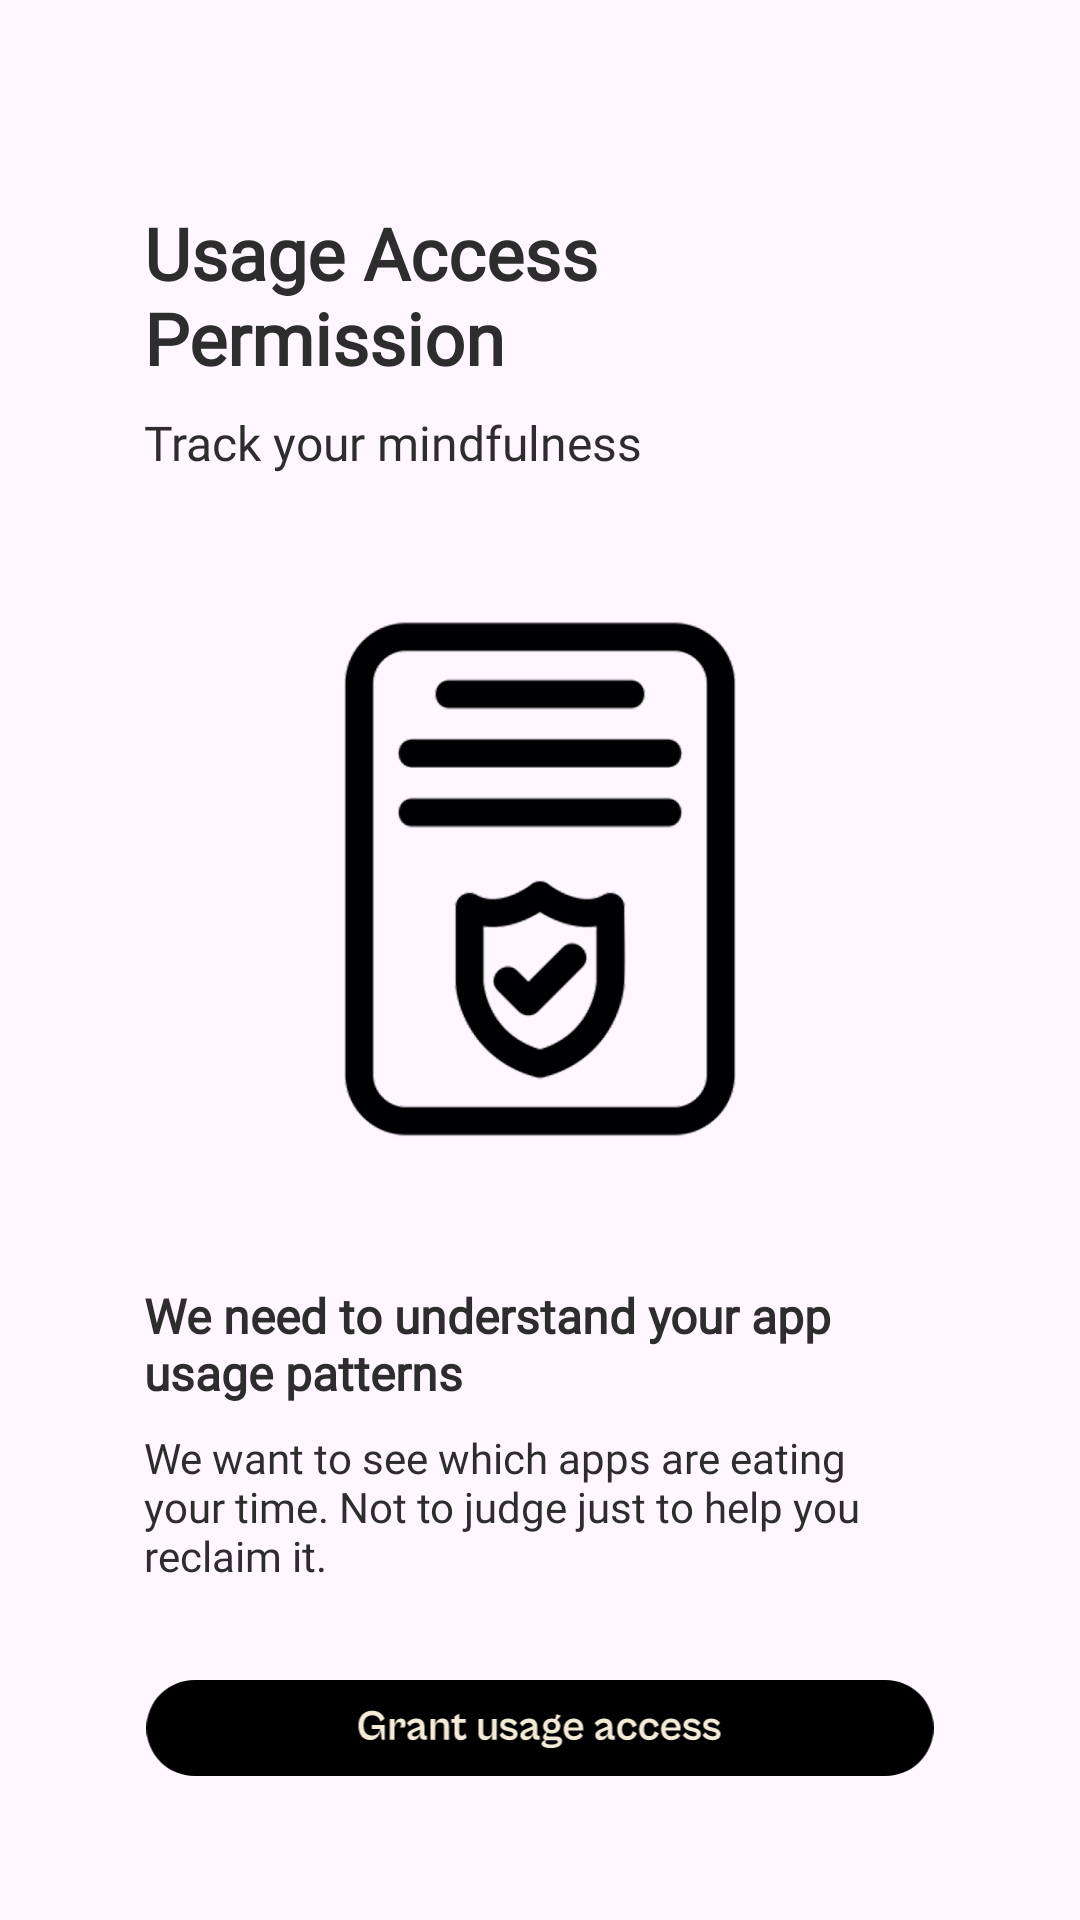

The Android layout XML behind this screen, and the referenced resources:
<!-- AndroidManifest.xml: application theme Theme.ZenMode -->
<!-- res/layout/fragment_onboarding_usage.xml -->
<?xml version="1.0" encoding="utf-8"?>
<androidx.constraintlayout.widget.ConstraintLayout xmlns:android="http://schemas.android.com/apk/res/android"
    xmlns:app="http://schemas.android.com/apk/res-auto"
    android:layout_width="match_parent"
    android:layout_height="match_parent"
    android:padding="48dp">

    <TextView
        android:id="@+id/tv_title"
        android:layout_width="match_parent"
        android:layout_height="wrap_content"
        android:text="Usage Access Permission"
        android:fontFamily="@font/cabinet_grotesk_bold"
        android:textSize="24sp"
        android:textStyle="bold"
        android:textColor="@color/zen_text_primary"
        app:layout_constraintTop_toTopOf="parent"
        android:layout_marginTop="20dp"/>

    <TextView
        android:id="@+id/tv_subtitle"
        android:layout_width="match_parent"
        android:layout_height="wrap_content"
        android:text="Track your mindfulness"
        android:fontFamily="@font/cabinet_grotesk_bold"
        android:textSize="16sp"
        android:textColor="@color/zen_text_primary"
        android:layout_marginTop="8dp"
        app:layout_constraintTop_toBottomOf="@id/tv_title"/>

    <ImageView
        android:layout_width="200dp"
        android:layout_height="200dp"
        android:src="@drawable/usage_access_permission"
        app:layout_constraintTop_toBottomOf="@id/tv_subtitle"
        app:layout_constraintBottom_toTopOf="@id/tv_section_title"
        app:layout_constraintStart_toStartOf="parent"
        app:layout_constraintEnd_toEndOf="parent" />

    <TextView
        android:id="@+id/tv_section_title"
        android:layout_width="match_parent"
        android:layout_height="wrap_content"
        android:text="We need to understand your app usage patterns"
        android:fontFamily="@font/cabinet_grotesk_bold"
        android:textSize="16sp"
        android:textStyle="bold"
        android:textColor="@color/zen_text_primary"
        app:layout_constraintBottom_toTopOf="@id/tv_description"
        android:layout_marginBottom="8dp"/>

    <TextView
        android:id="@+id/tv_description"
        android:layout_width="match_parent"
        android:layout_height="wrap_content"
        android:text="We want to see which apps are eating your time. Not to judge just to help you reclaim it."
        android:fontFamily="@font/cabinet_grotesk_bold"
        android:layout_marginBottom="32dp"
        android:textColor="@color/zen_text_primary"
        app:layout_constraintBottom_toTopOf="@id/btn_action"/>

    <ImageView
        android:id="@+id/btn_action"
        android:layout_width="match_parent"
        android:layout_height="wrap_content"
        android:src="@drawable/button_grant_usage_access"
        android:adjustViewBounds="true"
        app:layout_constraintBottom_toBottomOf="parent"
        android:contentDescription="Grant Usage Access" />

</androidx.constraintlayout.widget.ConstraintLayout>
<!-- resources referenced by this layout -->
<resources>
  <color name="zen_text_primary">#2D2D2D</color>
  <!-- drawable button_grant_usage_access: vector/xml drawable (drawable, 7412 chars, omitted) -->
  <!-- drawable usage_access_permission: png bitmap (drawable, 139357 bytes) -->
  <style name="Theme.ZenMode" parent="Base.Theme.ZenMode" />
  <style name="Base.Theme.ZenMode" parent="Theme.Material3.DayNight.NoActionBar">
          <item name="android:statusBarColor">@android:color/transparent</item>
          <item name="android:navigationBarColor">@android:color/transparent</item>
          <item name="android:windowLayoutInDisplayCutoutMode">shortEdges</item>
      </style>
</resources>
